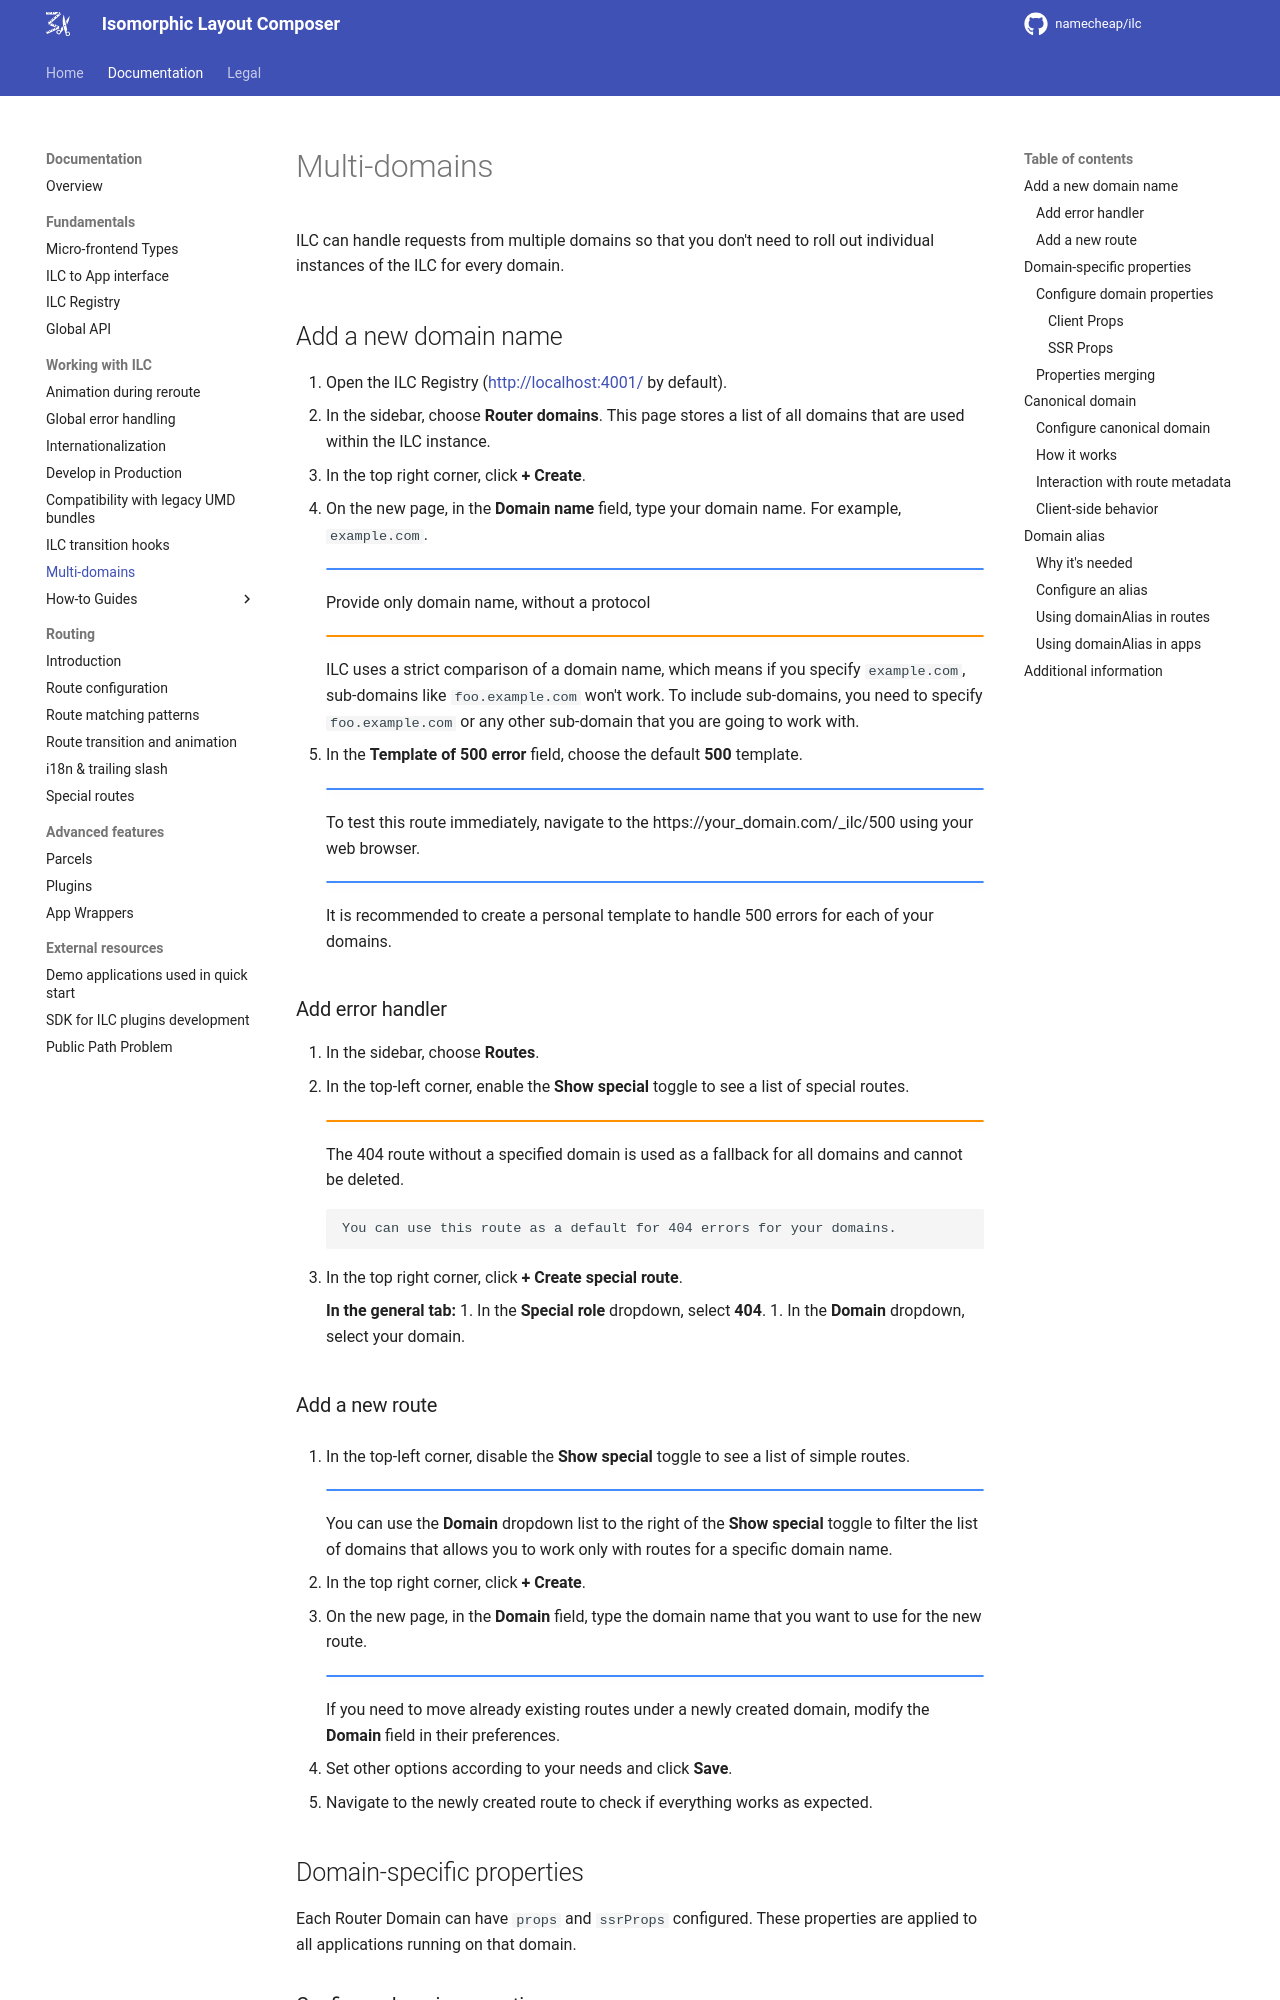

repository: namecheap/ilc · page: docs/multi-domains/index.html · generator: mkdocs

ILC can handle requests from multiple domains so that you don't need to roll out individual instances of the ILC for every domain.

## Add a new domain name

1. Open the ILC Registry (http://localhost:4001/ by default).
1. In the sidebar, choose **Router domains**. This page stores a list of all domains that are used within the ILC instance.
1. In the top right corner, click **+ Create**.
1. On the new page, in the **Domain name** field, type your domain name. For example, `example.com`.

    !!! note ""
    Provide only domain name, without a protocol

    !!! warning ""
    ILC uses a strict comparison of a domain name, which means if you specify `example.com`, sub-domains like `foo.example.com` won't work. To include sub-domains, you need to specify `foo.example.com` or any other sub-domain that you are going to work with.

1. In the **Template of 500 error** field, choose the default **500** template.

    !!! note ""
    To test this route immediately, navigate to the https://your_domain.com/\_ilc/500 using your web browser.

    !!! hint ""
    It is recommended to create a personal template to handle 500 errors for each of your domains.

### Add error handler

1.  In the sidebar, choose **Routes**.
1.  In the top-left corner, enable the **Show special** toggle to see a list of special routes.

    !!! warning ""
    The 404 route without a specified domain is used as a fallback for all domains and cannot be deleted.

        You can use this route as a default for 404 errors for your domains.

1.  In the top right corner, click **+ Create special route**.

    **In the general tab:**
    1. In the **Special role** dropdown, select **404**.
    1. In the **Domain** dropdown, select your domain.

### Add a new route

1. In the top-left corner, disable the **Show special** toggle to see a list of simple routes.

    !!! hint ""
    You can use the **Domain** dropdown list to the right of the **Show special** toggle to filter the list of domains that allows you to work only with routes for a specific domain name.

1. In the top right corner, click **+ Create**.
1. On the new page, in the **Domain** field, type the domain name that you want to use for the new route.

    !!! hint ""
    If you need to move already existing routes under a newly created domain, modify the **Domain** field in their preferences.

1. Set other options according to your needs and click **Save**.
1. Navigate to the newly created route to check if everything works as expected.
